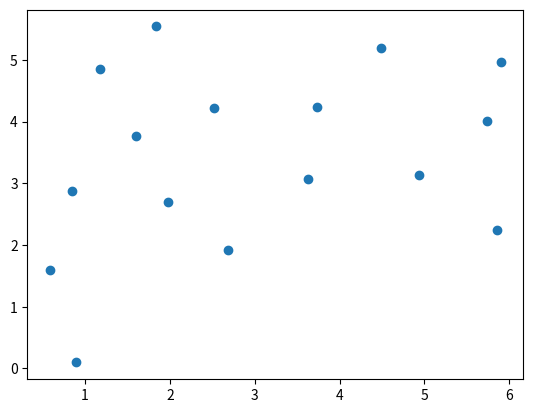

Write Python code to recreate this figure.
import sys
import time
import matplotlib.pyplot as plt


# 変数の宣言

x = [0] * 16
y = [0] * 16
vx = [0] * 16
vy = [0] * 16
ax = [0] * 16
ay = [0] * 16

N = 0
Lx = 0
Ly = 0
dt = 0
dt2 = 0

gcum = []
for i in range(1000):
    gcum.append(i)
nbin = 0
dr = 0
xsave = [0] * 100
ysave = [0] * 100
R2cum = [0] * 100

# 変数の宣言２(グローバルで扱ったほうが良いものを追加している)
t = 0
ke = 0
kecum = 0
pecum = 0
vcum = 0
area = 0
pbc = 0

pe = 0
virial = 0

dx = 0
dy = 0
fx = 0
fy = 0
fxij = 0
fyij = 0
pot = 0


def initial():
    global pbc
    abc = 0
    global dt
    dt = 0.01
    global dt2
    dt = dt * dt

    response = ""
    global N
    N = 16
    global Lx
    Lx = 6
    global Ly
    Ly = 6

    DATA = [
        1.09,
        0.98,
        -0.33,
        0.78,
        3.12,
        5.25,
        0.12,
        -1.19,
        0.08,
        2.38,
        -0.08,
        -0.10,
        0.54,
        4.08,
        -1.94,
        -0.56,
        2.52,
        4.39,
        0.75,
        0.34,
        3.03,
        2.94,
        1.70,
        -1.08,
        4.25,
        3.01,
        0.84,
        0.47,
        0.89,
        3.11,
        -1.04,
        0.06,
        2.76,
        0.31,
        1.64,
        1.36,
        3.14,
        1.91,
        0.38,
        -1.24,
        0.23,
        5.71,
        -1.58,
        0.55,
        1.91,
        2.46,
        -1.55,
        -0.16,
        4.77,
        0.96,
        -0.23,
        -0.83,
        5.10,
        4.63,
        -0.31,
        0.65,
        4.97,
        5.88,
        1.18,
        1.48,
        3.90,
        0.20,
        0.46,
        -0.51,
    ]

    global x
    global y
    global vx
    global vy

    for i in range(N):
        x[i] = DATA[4 * i + 0]
        y[i] = DATA[4 * i + 1]
        vx[i] = DATA[4 * i + 2]
        vy[i] = DATA[4 * i + 3]

    global ke
    ke = 0
    for i in range(N):
        ke = ke + vx[i] * vx[i] + vy[i] * vy[i]
    ke = 0.5 * ke
    global area
    area = Lx * Ly
    global t
    t = 0
    global kecum
    kecum = 0
    global pecum
    pecum = 0
    global vcum
    vcum = 0


def separation(ds, L):
    if ds > 0.5 * L:
        return ds - L
    elif ds < -0.5 * L:
        return ds + L
    else:
        return ds


def force():
    global dx
    global dy
    global fxij
    global fyij
    global pot
    r2 = dx * dx + dy * dy
    rm2 = 1 / r2
    rm6 = rm2 * rm2 * rm2
    f_over_r = 24 * rm6 * (2 * rm6 - 1) * rm2
    fxij = f_over_r * dx
    fyij = f_over_r * dy
    pot = 4 * (rm6 * rm6 - rm6)


def accel():
    global pe
    pe = 0
    global virial
    virial = 0
    global N
    global x
    global y
    global Lx
    global Ly
    global ax
    global ay
    global dx
    global dy
    global pot

    for i in range(N):
        ax[i] = 0
        ay[i] = 0

    for i in range(N - 1):
        for j in range(i + 1, N):
            dx = separation(x[i] - x[j], Lx)
            dy = separation(y[i] - y[j], Ly)
            force()
            ax[i] = ax[i] + fxij
            ay[i] = ay[i] + fyij
            ax[j] = ax[j] - fxij
            ay[j] = ay[j] - fyij
            pe = pe + pot
            virial = virial + dx * fxij + dy * fyij


def pbc(pos, L):
    if pos < 0:
        return pos + L
    elif pos > L:
        return pos - L
    else:
        return pos


def Verlet():
    global x
    global y
    global vx
    global vy
    global ax
    global ay
    global N
    global Lx
    global Ly
    global dt
    global dt2
    global ke
    global t

    for i in range(N):
        xnew = x[i] + vx[i] * dt + 0.5 * ax[i] * dt2
        ynew = y[i] + vy[i] * dt + 0.5 * ay[i] * dt2
        vx[i] = vx[i] + 0.5 * ax[i] * dt
        vy[i] = vy[i] + 0.5 * ay[i] * dt
        x[i] = pbc(xnew, Lx)
        y[i] = pbc(ynew, Ly)

    accel()

    ke = 0
    for i in range(N):
        vx[i] = vx[i] + 0.5 * ax[i] * dt
        vy[i] = vy[i] + 0.5 * ay[i] * dt
        ke = ke + vx[i] * vx[i] + vy[i] * vy[i]
        ke = 0.5 * ke
        t = t + 1


def show_output():
    global t
    global ke
    global pe
    global virial
    global kecum
    global vcum
    global ncum
    global area
    global N
    global Lx
    global Ly

    if(ncum == 1):
        print("ncum, t, E, mean_ke/N, p, ke, pe")

    print_str = ""
    print_str += "" + str(ncum)
    print_str += ", " + str(t)
    E = ke + pe
    print_str += ", " + "{}".format(E)
    kecum = kecum + ke
    vcum = vcum + virial
    mean_ke = kecum / ncum
    p = mean_ke + (0.5 * vcum) / ncum
    p = p / area
    print_str += ", " + "{:.3E}".format(mean_ke / N)
    print_str += ", " + "{:.3E}".format(p)

    print_str += ", " + "{}".format(ke)
    print_str += ", " + "{}".format(pe)

    print(print_str)


initial()
accel()
E = ke + pe
ncum = 0
flag = True
while ncum <= 100000:
    #     show_positions(flag)
    Verlet()
    ncum = ncum + 1
    if ncum == 1:
        show_output()
    if ncum % 10000 == 0:
        show_output()
    if ncum % 100000 == 0:
        plt.scatter(x, y)
        print(f"x:{x}")
        print(f"y:{y}")
        #         print(f"vx:{vx}")
        #         print(f"vy:{vy}")
        plt.show()
